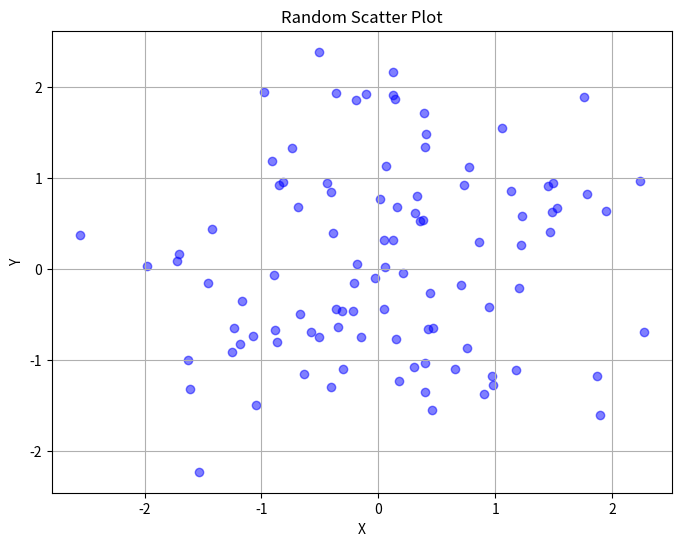

Write the Python code that produced this figure.
import matplotlib.pyplot as plt
import numpy as np

# Generate random data points
np.random.seed(0)  # for reproducibility
num_points = 100
x = np.random.randn(num_points)
y = np.random.randn(num_points)

# Create scatter plot
plt.figure(figsize=(8, 6))
plt.scatter(x, y, color='blue', alpha=0.5)  # alpha controls transparency
plt.title('Random Scatter Plot')
plt.xlabel('X')
plt.ylabel('Y')
plt.grid(True)  # Show grid
plt.show()
